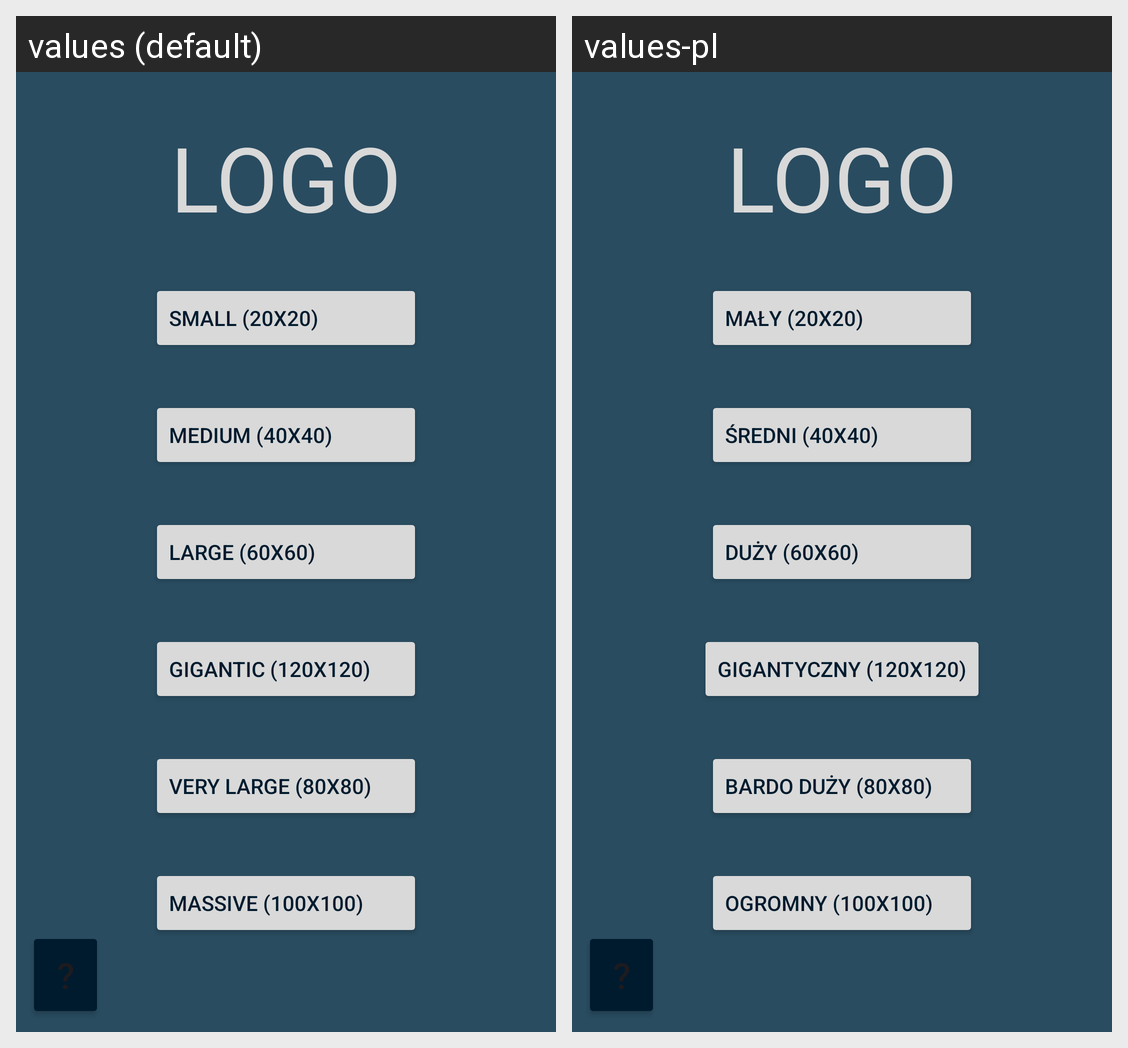

Translations of the strings shown on this Android screen, per locale in the grid:
Android screen res/layout/activity_main.xml rendered under 2 locales, left to right: values (default), values-pl. Device: Nexus 5 (rendered at 1080×1920; each locale shown at half size, 540×960, under a caption strip naming it); theme Theme.AlpiMaze.
Strings drawn on this screen, with the default value and each locale's value (text and hints the layout hard-codes, and strings that could not be matched under every locale, appear in the picture but are not listed):

logo
  values: Logo
  values-pl: Logo  [not translated; the default value is used]

btn_start_1x1
  values: Small (20x20)
  values-pl: Mały (20x20)

btn_start_2x2
  values: Medium (40x40)
  values-pl: Średni (40x40)

btn_start_3x3
  values: Large (60x60)
  values-pl: Duży (60x60)

btn_start_4x4
  values: Very Large (80x80)
  values-pl: Bardo duży (80x80)

btn_start_5x5
  values: Massive (100x100)
  values-pl: Ogromny (100x100)

btn_start_6x6
  values: Gigantic (120x120)
  values-pl: Gigantyczny (120x120)

btn_help
  values: ?
  values-pl: ?  [not translated; the default value is used]
